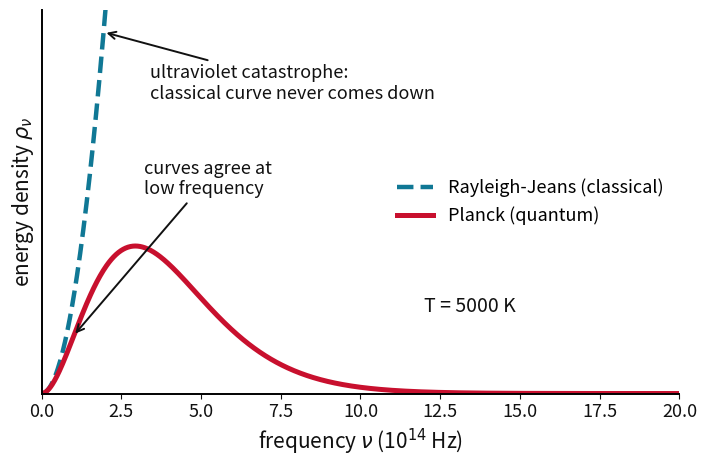

Python code for this plot: (Note: this script raises an exception after producing the figure.)
"""Regenerate the simple schematic figures of chapter 1 as crisp matplotlib PNGs (dpi 200).

Run from the repo root:  .venv/bin/python scripts/make_ch01_figures.py
Outputs go to ch01/images/ and are referenced by the ch01 pages and slides/ch01 decks.
"""
import numpy as np
import matplotlib
matplotlib.use("Agg")
import matplotlib.pyplot as plt
from matplotlib.patches import Circle, FancyArrowPatch

OUT = "ch01/images"
TEAL, CARDINAL, GRAY = "#107895", "#C8102E", "#6c757d"
plt.rcParams.update({"font.size": 11, "axes.spines.top": False, "axes.spines.right": False})


def schematic_axes(ax, xlabel, ylabel):
    """Bare axes with arrowheads and no ticks, for qualitative plots."""
    ax.set_xticks([]); ax.set_yticks([])
    ax.set_xlim(0, 1); ax.set_ylim(0, 1)
    for s in ["top", "right"]: ax.spines[s].set_visible(False)
    ax.spines["left"].set_position(("data", 0)); ax.spines["bottom"].set_position(("data", 0))
    ax.plot(1, 0, ">k", transform=ax.get_yaxis_transform(), clip_on=False, ms=6)
    ax.plot(0, 1, "^k", transform=ax.get_xaxis_transform(), clip_on=False, ms=6)
    ax.set_xlabel(xlabel, fontsize=11, color=TEAL, style="italic")
    ax.set_ylabel(ylabel, fontsize=11, color=TEAL, style="italic")


# ---------------------------------------------------------------- 1. UV catastrophe
h, c, kB = 6.626e-34, 2.998e8, 1.381e-23
BLACK = "#111111"
T = 5000
nu = np.linspace(1e12, 2.0e15, 800)
planck = 8 * np.pi * h * nu**3 / c**3 / np.expm1(h * nu / (kB * T))
rj = 8 * np.pi * nu**2 * kB * T / c**3
fig, ax = plt.subplots(figsize=(7.2, 4.8))
ax.plot(nu / 1e14, rj, "--", color=TEAL, lw=3.2, label="Rayleigh-Jeans (classical)")
ax.plot(nu / 1e14, planck, color=CARDINAL, lw=3.6, label="Planck (quantum)")
ax.set_ylim(0, 2.6 * planck.max()); ax.set_xlim(0, 20)
ax.set_xlabel(r"frequency $\nu$ (10$^{14}$ Hz)", fontsize=15, color=BLACK)
ax.set_ylabel(r"energy density $\rho_\nu$", fontsize=15, color=BLACK)
ax.set_yticks([]); ax.tick_params(axis="x", labelsize=13, colors=BLACK)
for sp in ["left", "bottom"]: ax.spines[sp].set_linewidth(1.4)
ax.annotate("ultraviolet catastrophe:\nclassical curve never comes down", xy=(1.95, 2.45 * planck.max()), xytext=(3.4, 2.0 * planck.max()),
            fontsize=13, color=BLACK, arrowprops=dict(arrowstyle="->", color=BLACK, lw=1.4))
ax.annotate("curves agree at\nlow frequency", xy=(1.0, planck[np.argmin(abs(nu / 1e14 - 1.0))]), xytext=(3.2, 1.35 * planck.max()),
            fontsize=13, color=BLACK, arrowprops=dict(arrowstyle="->", color=BLACK, lw=1.4))
ax.text(12, 0.55 * planck.max(), f"T = {T} K", fontsize=14, color=BLACK)
ax.legend(frameon=False, loc="center right", fontsize=13)
fig.tight_layout(); fig.savefig(f"{OUT}/uv_catastrophe.png", dpi=200)

# ---------------------------------------------------------------- 2. Planck curve family
lam = np.linspace(80e-9, 2500e-9, 1000)
Ts = [3000, 4000, 5000, 6000, 7000]
HOT2COLD = ["#c0392b", "#e67e22", "#8e44ad", "#3498db", "#1f3a93"]  # increasing T: red to blue
fig, ax = plt.subplots(figsize=(6.8, 4.2))
peaks = []
for i, Ti in enumerate(Ts):
    rho = 8 * np.pi * h * c / lam**5 / np.expm1(h * c / (lam * kB * Ti))
    col = HOT2COLD[i]
    ax.plot(lam * 1e9, rho, color=col, lw=2.2, label=f"{Ti} K")
    peaks.append((2.898e-3 / Ti * 1e9, rho.max()))
px, py = zip(*peaks)
ax.plot(px, py, ":", color=GRAY, lw=1.2)
ax.annotate("Wien's law: peak moves to\nshorter wavelength as T rises", xy=(px[-1], py[-1]), xytext=(900, py[-1] * 0.95),
            fontsize=9.5, color=GRAY, arrowprops=dict(arrowstyle="->", color=GRAY))
ax.axvspan(380, 750, color="gold", alpha=0.15); ax.text(565, py[-1] * 1.04, "visible", ha="center", fontsize=9, color="darkgoldenrod")
ax.set_xlim(0, 2500); ax.set_ylim(0, py[-1] * 1.12); ax.set_yticks([])
ax.set_xlabel("wavelength (nm)"); ax.set_ylabel(r"energy density $\rho_\lambda$")
ax.legend(frameon=False, fontsize=9.5, loc="center right", title="temperature", title_fontsize=9.5)
fig.tight_layout(); fig.savefig(f"{OUT}/planck_curves.png", dpi=200)

# ---------------------------------------------------------------- 2b. Planck curve family vs frequency (tab twin of the wavelength plot)
nu_f = np.linspace(1e12, 2.2e15, 1000)
fig, ax = plt.subplots(figsize=(6.8, 4.2))
peaks = []
for i, Ti in enumerate(Ts):
    rho = 8 * np.pi * h * nu_f**3 / c**3 / np.expm1(h * nu_f / (kB * Ti))
    ax.plot(nu_f / 1e14, rho, color=HOT2COLD[i], lw=2.2, label=f"{Ti} K")
    peaks.append((nu_f[np.argmax(rho)] / 1e14, rho.max()))
px, py = zip(*peaks)
ax.plot(px, py, ":", color=GRAY, lw=1.2)
ax.annotate("Wien's law: peak moves to\nhigher frequency as T rises", xy=(px[-1], py[-1]), xytext=(px[-1] + 3.5, py[-1] * 0.95),
            fontsize=9.5, color=GRAY, arrowprops=dict(arrowstyle="->", color=GRAY))
ax.axvspan(c / 750e-9 / 1e14, c / 380e-9 / 1e14, color="gold", alpha=0.15)
ax.text((c / 750e-9 + c / 380e-9) / 2e14, py[-1] * 1.04, "visible", ha="center", fontsize=9, color="darkgoldenrod")
ax.set_xlim(0, 22); ax.set_ylim(0, py[-1] * 1.12); ax.set_yticks([])
ax.set_xlabel(r"frequency $\nu$ (10$^{14}$ Hz)"); ax.set_ylabel(r"energy density $\rho_\nu$")
ax.legend(frameon=False, fontsize=9.5, loc="center right", title="temperature", title_fontsize=9.5)
fig.tight_layout(); fig.savefig(f"{OUT}/planck_curves_nu.png", dpi=200)

# ---------------------------------------------------------------- 2c. counting wave modes in a box
BLACK = "#111111"
fig, (b1, b2) = plt.subplots(1, 2, figsize=(11, 4.6), gridspec_kw={"width_ratios": [1, 1]})
L = 1.0; xb = np.linspace(0, L, 400)
for n in [1, 2, 3, 4]:
    y0 = -(n - 1) * 1.5
    b1.plot(xb, y0 + 0.55 * np.sin(n * np.pi * xb / L), color=HOT2COLD[min(n, 4)], lw=2.4)
    b1.plot([0, L], [y0, y0], color="#bbb", lw=0.8)
    b1.text(L + 0.05, y0, rf"$n$ = {n}:  $\lambda_n = 2L/{n}$,  $\nu_n = {n}\,c/2L$", va="center", fontsize=12, color=BLACK)
b1.axvline(0, color=BLACK, lw=2.5); b1.axvline(L, color=BLACK, lw=2.5)
b1.annotate("", xy=(L, 1.0), xytext=(0, 1.0), arrowprops=dict(arrowstyle="<->", color=BLACK, lw=1.3))
b1.text(L / 2, 1.1, "box of size L", ha="center", fontsize=12, color=BLACK)
b1.set_xlim(-0.1, 2.6); b1.set_ylim(-6.8, 1.5); b1.axis("off")
b1.text(1.25, -6.1, r"waves that fit up to frequency $\nu$:  $N(\nu) = \dfrac{2L\,\nu}{c} = \dfrac{2L}{\lambda}$", fontsize=12, color=BLACK, ha="center", va="center", bbox=dict(fc="#f6f6f6", ec="#bbb", pad=6))
b1.set_title("1D box: n = number of half-waves that fit", fontsize=14, fontweight="bold", color=BLACK, pad=14)
# mode lattice in 2D: each dot is a mode (n_x, n_y); frequency grows with distance from the origin
N = 12; R1, R2 = 6.0, 9.0
nx, ny = np.meshgrid(np.arange(1, N + 1), np.arange(1, N + 1))
r = np.sqrt(nx**2 + ny**2)
b2.scatter(nx[r > R2], ny[r > R2], s=14, color="#cccccc")
b2.scatter(nx[(r > R1) & (r <= R2)], ny[(r > R1) & (r <= R2)], s=18, color=CARDINAL)
b2.scatter(nx[r <= R1], ny[r <= R1], s=18, color=TEAL)
b2.annotate("", xy=(4, 3), xytext=(0, 0), arrowprops=dict(arrowstyle="->", color=BLACK, lw=1.6))
b2.plot(4, 3, "o", color=BLACK, ms=7, zorder=5)
b2.annotate(r"mode $(n_x, n_y) = (4, 3)$" + "\n" + r"$\nu \propto \sqrt{4^2 + 3^2} = 5$", xy=(4.15, 3.15), xytext=(7.2, 10.3), fontsize=11, color=BLACK, ha="center", va="center",
            bbox=dict(fc="white", ec="#bbb", pad=6), arrowprops=dict(arrowstyle="->", color=BLACK, lw=1.2))
th = np.linspace(0, np.pi / 2, 200)
b2.plot(R1 * np.cos(th), R1 * np.sin(th), color=TEAL, lw=2); b2.plot(R2 * np.cos(th), R2 * np.sin(th), color=CARDINAL, lw=2)
b2.text(R1 * 0.72 + 0.35, R1 * 0.72 + 0.35, r"$\nu$", color=TEAL, fontsize=14, ha="left", va="bottom", bbox=dict(fc="white", ec="none", pad=1))
b2.text(R2 * 0.72 + 0.35, R2 * 0.72 + 0.35, r"$\nu + d\nu$", color=CARDINAL, fontsize=14, ha="left", va="bottom", bbox=dict(fc="white", ec="none", pad=1))
b2.set_xlim(0, N + 1); b2.set_ylim(0, N + 1); b2.set_aspect("equal")
b2.set_xlabel(r"$n_x$", fontsize=13, color=BLACK); b2.set_ylabel(r"$n_y$", fontsize=13, color=BLACK)
b2.set_xticks([]); b2.set_yticks([])
b2.set_title("2D box: the wave must fit along x and along y", fontsize=14, fontweight="bold", color=BLACK, pad=14)
fig.tight_layout(); fig.savefig(f"{OUT}/mode_counting.png", dpi=200)

# ---------------------------------------------------------------- 3. wave definitions
BLACK = "#111111"
fig, (a1, a2) = plt.subplots(1, 2, figsize=(12, 5.2), gridspec_kw={"width_ratios": [1, 1.1]})
x = np.linspace(0, 3, 600); A = 1.0
a1.plot(x, A * np.sin(2 * np.pi * x), color=TEAL, lw=2.6)
a1.axhline(0, color=BLACK, ls="--", lw=1)
# peaks of sin(2 pi x) sit at x = 0.25, 1.25, 2.25
a1.annotate("", xy=(1.25, 1.32), xytext=(0.25, 1.32), arrowprops=dict(arrowstyle="<->", color=BLACK, lw=1.6, shrinkA=0, shrinkB=0))
a1.plot([0.25, 0.25], [1.0, 1.32], color=BLACK, lw=0.8, ls=":"); a1.plot([1.25, 1.25], [1.0, 1.32], color=BLACK, lw=0.8, ls=":")
a1.text(0.75, 1.42, r"wavelength $\lambda$", ha="center", color=BLACK, fontsize=14)
a1.annotate("", xy=(2.25, 1.0), xytext=(2.25, 0.0), arrowprops=dict(arrowstyle="<->", color=BLACK, lw=1.6, shrinkA=0, shrinkB=0))
a1.text(2.33, 0.5, "amplitude", va="center", color=BLACK, fontsize=14)
a1.text(1.36, 1.02, "peak", ha="left", fontsize=13, color=BLACK); a1.text(1.75, -1.2, "trough", ha="center", fontsize=13, color=BLACK)
a1.set_xlim(-0.05, 3.05); a1.set_ylim(-1.45, 1.75); a1.axis("off")
a1.set_title("One wave: wavelength and amplitude", fontsize=15, fontweight="bold", color=BLACK, pad=22)
xs = np.linspace(0, 1, 1200)
for k, (nu_k, col) in enumerate(zip([4, 8, 16], [HOT2COLD[0], HOT2COLD[2], HOT2COLD[4]])):
    y0 = -k * 2.7
    a2.plot(xs, y0 + np.sin(2 * np.pi * nu_k * xs), color=col, lw=2.4)
    a2.text(1.03, y0, rf"$\nu$ = {nu_k} Hz", va="center", fontsize=14, color=BLACK)
    lam_k = 1 / nu_k
    x_peak = 1 / (4 * nu_k) + np.ceil((0.45 - 1 / (4 * nu_k)) * nu_k) / nu_k  # first peak past x = 0.45
    a2.annotate("", xy=(x_peak + lam_k, y0 + 1.22), xytext=(x_peak, y0 + 1.22), arrowprops=dict(arrowstyle="<->", color=BLACK, lw=1.4, shrinkA=0, shrinkB=0))
    a2.plot([x_peak, x_peak], [y0 + 1.0, y0 + 1.22], color=BLACK, lw=0.8, ls=":"); a2.plot([x_peak + lam_k, x_peak + lam_k], [y0 + 1.0, y0 + 1.22], color=BLACK, lw=0.8, ls=":")
    a2.text(x_peak + lam_k / 2, y0 + 1.36, rf"$\lambda_{k+1}$", ha="center", fontsize=13, color=BLACK)
a2.axvline(0, color=BLACK, ls="--", lw=1); a2.axvline(1, color=BLACK, ls="--", lw=1)
a2.annotate("", xy=(1, 2.0), xytext=(0, 2.0), arrowprops=dict(arrowstyle="->", color=BLACK, lw=1.4))
a2.text(0.5, 2.15, "distance the wave travels in 1 second", ha="center", fontsize=13, color=BLACK)
a2.set_xlim(-0.05, 1.36); a2.set_ylim(-6.8, 2.7); a2.axis("off")
a2.set_title("Same speed c: higher frequency, shorter wavelength", fontsize=15, fontweight="bold", color=BLACK, pad=22)
fig.tight_layout(h_pad=1.0); fig.subplots_adjust(top=0.86)
fig.savefig(f"{OUT}/wave_definitions.png", dpi=200)

# ---------------------------------------------------------------- 4. Bohr standing waves
fig, axes = plt.subplots(1, 2, figsize=(9, 4.4))
for ax, n, title in zip(axes, [4, 4.5], ["(a) allowed orbit:  $2\\pi r = n\\lambda$,  n = 4", "(b) forbidden orbit:  $2\\pi r \\neq n\\lambda$,  n = 4.5"]):
    th = np.linspace(0, 2 * np.pi if n == int(n) else 4 * np.pi, 2000)
    R, a = 1.0, 0.16
    ax.add_patch(Circle((0, 0), R, fill=False, color=GRAY, lw=1.2, ls="--"))
    ax.plot((R + a * np.sin(n * th)) * np.cos(th), (R + a * np.sin(n * th)) * np.sin(th), color="#6a3d9a", lw=2.2)
    ax.plot(0, 0, "o", color=CARDINAL, ms=9)
    ax.annotate("", xy=(R * np.cos(0.6), R * np.sin(0.6)), xytext=(0, 0), arrowprops=dict(arrowstyle="->", color="#333", lw=1))
    ax.text(0.5 * R * np.cos(0.6) + 0.05, 0.5 * R * np.sin(0.6) - 0.12, "r", fontsize=12, style="italic")
    ax.set_xlim(-1.45, 1.45); ax.set_ylim(-1.45, 1.45); ax.set_aspect("equal"); ax.axis("off")
    ax.set_title(title, fontsize=11, color="#333")
axes[0].text(0, -1.38, "the wave closes on itself: constructive interference", ha="center", fontsize=9.5, color=GRAY)
axes[1].text(0, -1.38, "the wave misses itself after each lap: it cancels out", ha="center", fontsize=9.5, color=GRAY)
fig.tight_layout(); fig.savefig(f"{OUT}/bohr_standing_waves.png", dpi=200)

# ---------------------------------------------------------------- 5. Bohr orbits with spectral series
fig, ax = plt.subplots(figsize=(6.4, 6.4))
nmax = 6
radii = {n: 0.9 * n for n in range(1, nmax + 1)}  # schematic spacing, not n^2
for n, r in radii.items():
    ax.add_patch(Circle((0, 0), r, fill=False, color="#bbb", lw=1))
    ang_l = np.deg2rad(215)
    ax.text(r * np.cos(ang_l), r * np.sin(ang_l), f"n = {n}", fontsize=8, color="#555", ha="center", va="center", bbox=dict(fc="white", ec="none", pad=1))
ax.plot(0, 0, "o", color=CARDINAL, ms=8)
series = [(1, "Lyman", "#6a3d9a", 100), (2, "Balmer", CARDINAL, 40), (3, "Paschen", "#e59866", -20)]
for n1, name, col, ang0 in series:
    for k, n2 in enumerate(range(n1 + 1, nmax + 1)):
        ang = np.deg2rad(ang0 - 7 * k)
        p2 = radii[n2] * np.array([np.cos(ang), np.sin(ang)]); p1 = radii[n1] * np.array([np.cos(ang), np.sin(ang)])
        ax.add_patch(FancyArrowPatch(p2, p1, arrowstyle="-|>", mutation_scale=12, color=col, lw=1.6, shrinkA=0, shrinkB=0))
    ang = np.deg2rad(ang0 - 7 * (nmax - n1 - 1) / 2)
    r_lab = radii[nmax] + 0.75
    ax.text(r_lab * np.cos(ang), r_lab * np.sin(ang), f"{name} series\n(to n = {n1})", ha="center", va="center", fontsize=10.5, color=col)
ax.text(0, -radii[nmax] - 0.5, "orbit spacing schematic, not to scale", ha="center", fontsize=8.5, color=GRAY)
ax.set_xlim(-6.4, 6.4); ax.set_ylim(-6.3, 6.4); ax.set_aspect("equal"); ax.axis("off")
fig.tight_layout(); fig.savefig(f"{OUT}/bohr_series_orbits.png", dpi=200)

# ---------------------------------------------------------------- 6. photoelectric schematics
nu0 = 0.35
fig, (a1, a2) = plt.subplots(1, 2, figsize=(10, 4))
schematic_axes(a1, "light frequency", "electron kinetic energy")
a1.plot([0, nu0], [0, 0], color=CARDINAL, lw=2.6); a1.plot([nu0, 0.95], [0, 0.8], color=CARDINAL, lw=2.6)
a1.text(nu0 - 0.025, 0.05, r"$\nu_0$", ha="right", color=CARDINAL, fontsize=12)
a1.text(0.58, 0.36, "slope = h", color=GRAY, fontsize=10, rotation=np.degrees(np.arctan2(0.8, 0.6)), transform_rotates_text=True, rotation_mode="anchor")
schematic_axes(a2, "light intensity", "electron kinetic energy")
a2.plot([0, 0.95], [0.55, 0.55], color=CARDINAL, lw=2.6); a2.text(0.5, 0.6, r"$\nu > \nu_0$", ha="center", color=CARDINAL, fontsize=12)
a2.plot([0, 0.95], [0, 0], color=CARDINAL, lw=2.6); a2.text(0.5, 0.05, r"$\nu < \nu_0$", ha="center", color=CARDINAL, fontsize=12)
fig.tight_layout(); fig.savefig(f"{OUT}/photoelectric_ke.png", dpi=200)

fig, (a1, a2) = plt.subplots(1, 2, figsize=(10, 4))
schematic_axes(a1, "light frequency", "electron current")
a1.plot([0, nu0, nu0, 0.95], [0, 0, 0.6, 0.6], color=CARDINAL, lw=2.6)
a1.text(nu0 + 0.03, 0.05, r"$\nu_0$", ha="left", color=CARDINAL, fontsize=12)
schematic_axes(a2, "light intensity", "electron current")
a2.plot([0, 0.95], [0, 0.85], color=CARDINAL, lw=2.6); a2.text(0.3, 0.6, r"for $\nu > \nu_0$", color=CARDINAL, fontsize=12)
fig.tight_layout(); fig.savefig(f"{OUT}/photoelectric_current.png", dpi=200)
print("done")
